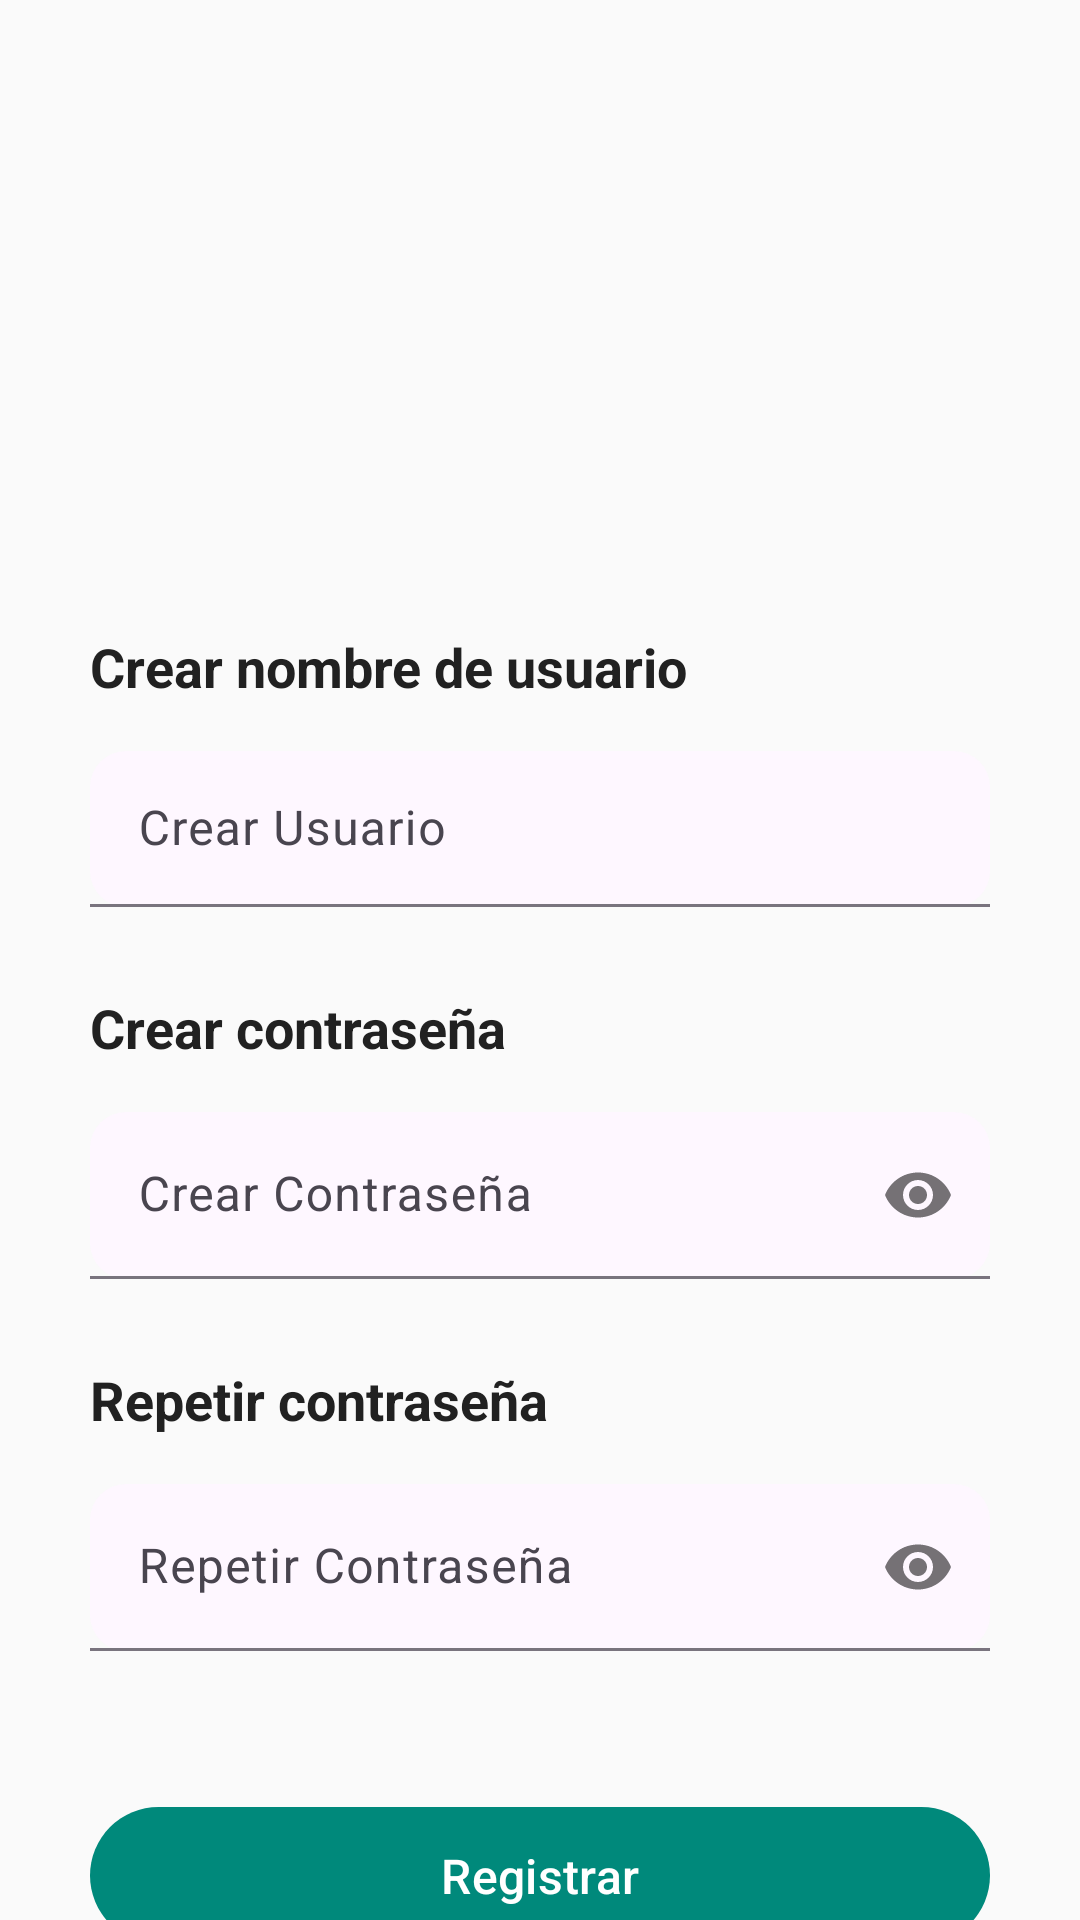

The Android layout XML behind this screen, and the referenced resources:
<!-- AndroidManifest.xml: application theme Theme.MyApplicationDeOcioN -->
<!-- res/layout/activity_register.xml -->
<?xml version="1.0" encoding="utf-8"?>
<androidx.constraintlayout.widget.ConstraintLayout
    xmlns:android="http://schemas.android.com/apk/res/android"
    xmlns:app="http://schemas.android.com/apk/res-auto"
    xmlns:tools="http://schemas.android.com/tools"
    android:id="@+id/main"
    android:layout_width="match_parent"
    android:layout_height="match_parent"
    android:background="#FAFAFA"
    tools:context=".RegisterActivity">

    
    <androidx.constraintlayout.widget.Guideline
        android:id="@+id/guideline"
        android:layout_width="wrap_content"
        android:layout_height="wrap_content"
        android:orientation="vertical"
        app:layout_constraintGuide_begin="30dp" />

    
    <androidx.constraintlayout.widget.Guideline
        android:id="@+id/guideline2"
        android:layout_width="wrap_content"
        android:layout_height="wrap_content"
        android:orientation="vertical"
        app:layout_constraintGuide_end="30dp" />

    
    <ImageView
        android:id="@+id/imageView2"
        android:layout_width="0dp"
        android:layout_height="120dp"
        android:layout_marginTop="30dp"
        android:src="@drawable/foto1"
        android:scaleType="centerCrop"
        app:layout_constraintStart_toStartOf="@id/guideline"
        app:layout_constraintEnd_toEndOf="@id/guideline2"
        app:layout_constraintTop_toTopOf="parent" />

    
    <TextView
        android:id="@+id/textView1"
        android:layout_width="wrap_content"
        android:layout_height="wrap_content"
        android:text="Crear nombre de usuario"
        android:textSize="18sp"
        android:textStyle="bold"
        android:textColor="#212121"
        android:layout_marginTop="60dp"
        app:layout_constraintStart_toStartOf="@id/textInputLayout"
        app:layout_constraintTop_toBottomOf="@id/imageView2" />

    
    <com.google.android.material.textfield.TextInputLayout
        android:id="@+id/textInputLayout"
        android:layout_width="0dp"
        android:layout_height="wrap_content"
        android:layout_marginTop="16dp"
        app:layout_constraintStart_toStartOf="@id/guideline"
        app:layout_constraintEnd_toEndOf="@id/guideline2"
        app:layout_constraintTop_toBottomOf="@id/textView1"
        app:boxBackgroundMode="filled"
        app:boxCornerRadiusTopStart="12dp"
        app:boxCornerRadiusTopEnd="12dp"
        app:boxCornerRadiusBottomStart="12dp"
        app:boxCornerRadiusBottomEnd="12dp"
        app:hintTextColor="@color/teal_700">

        <com.google.android.material.textfield.TextInputEditText
            android:id="@+id/etUsuario"
            android:layout_width="match_parent"
            android:layout_height="52dp"
            android:hint="Crear Usuario"
            android:inputType="textEmailAddress"
            android:textColor="#212121"
            android:textSize="16sp"/>
    </com.google.android.material.textfield.TextInputLayout>

    
    <TextView
        android:id="@+id/textView2"
        android:layout_width="wrap_content"
        android:layout_height="wrap_content"
        android:layout_marginTop="28dp"
        android:text="Crear contraseña"
        android:textSize="18sp"
        android:textStyle="bold"
        android:textColor="#212121"
        app:layout_constraintStart_toStartOf="@id/textView1"
        app:layout_constraintTop_toBottomOf="@id/textInputLayout" />

    
    <com.google.android.material.textfield.TextInputLayout
        android:id="@+id/textInputLayout2"
        android:layout_width="0dp"
        android:layout_height="wrap_content"
        android:layout_marginTop="16dp"
        app:layout_constraintStart_toStartOf="@id/guideline"
        app:layout_constraintEnd_toEndOf="@id/guideline2"
        app:layout_constraintTop_toBottomOf="@id/textView2"
        app:boxBackgroundMode="filled"
        app:boxCornerRadiusTopStart="12dp"
        app:boxCornerRadiusTopEnd="12dp"
        app:boxCornerRadiusBottomStart="12dp"
        app:boxCornerRadiusBottomEnd="12dp"
        app:passwordToggleEnabled="true">

        <com.google.android.material.textfield.TextInputEditText
            android:id="@+id/etContrasena"
            android:layout_width="match_parent"
            android:layout_height="wrap_content"
            android:hint="Crear Contraseña"
            android:inputType="textPassword"
            android:textColor="#212121"
            android:textSize="16sp"/>
    </com.google.android.material.textfield.TextInputLayout>

    
    <TextView
        android:id="@+id/textView9"
        android:layout_width="wrap_content"
        android:layout_height="wrap_content"
        android:layout_marginTop="28dp"
        android:text="Repetir contraseña"
        android:textSize="18sp"
        android:textStyle="bold"
        android:textColor="#212121"
        app:layout_constraintStart_toStartOf="@id/textView2"
        app:layout_constraintTop_toBottomOf="@id/textInputLayout2" />

    
    <com.google.android.material.textfield.TextInputLayout
        android:id="@+id/textInputLayout3"
        android:layout_width="0dp"
        android:layout_height="wrap_content"
        android:layout_marginTop="16dp"
        app:layout_constraintStart_toStartOf="@id/guideline"
        app:layout_constraintEnd_toEndOf="@id/guideline2"
        app:layout_constraintTop_toBottomOf="@id/textView9"
        app:boxBackgroundMode="filled"
        app:boxCornerRadiusTopStart="12dp"
        app:boxCornerRadiusTopEnd="12dp"
        app:boxCornerRadiusBottomStart="12dp"
        app:boxCornerRadiusBottomEnd="12dp"
        app:passwordToggleEnabled="true">

        <com.google.android.material.textfield.TextInputEditText
            android:id="@+id/etRepetirContrasena"
            android:layout_width="match_parent"
            android:layout_height="wrap_content"
            android:hint="Repetir Contraseña"
            android:inputType="textPassword"
            android:textColor="#212121"
            android:textSize="16sp"/>
    </com.google.android.material.textfield.TextInputLayout>

    
    <com.google.android.material.button.MaterialButton
        android:id="@+id/btnRegistrar"
        android:layout_width="0dp"
        android:layout_height="wrap_content"
        android:layout_marginTop="48dp"
        android:text="Registrar"
        android:textAllCaps="false"
        android:textSize="16sp"
        android:textColor="@android:color/white"
        app:cornerRadius="30dp"
        app:iconGravity="textStart"
        android:paddingVertical="12dp"
        app:backgroundTint="@color/teal_700"
        app:layout_constraintTop_toBottomOf="@+id/textInputLayout3"
        app:layout_constraintStart_toStartOf="@id/guideline"
        app:layout_constraintEnd_toEndOf="@id/guideline2"
        app:elevation="6dp"/>

</androidx.constraintlayout.widget.ConstraintLayout>
<!-- resources referenced by this layout -->
<resources>
  <color name="teal_700">#00897B</color>
  <style name="Theme.MyApplicationDeOcioN" parent="Base.Theme.MyApplicationDeOcioN" />
  <style name="Base.Theme.MyApplicationDeOcioN" parent="Theme.Material3.DayNight.NoActionBar">
          
          
      </style>
</resources>
